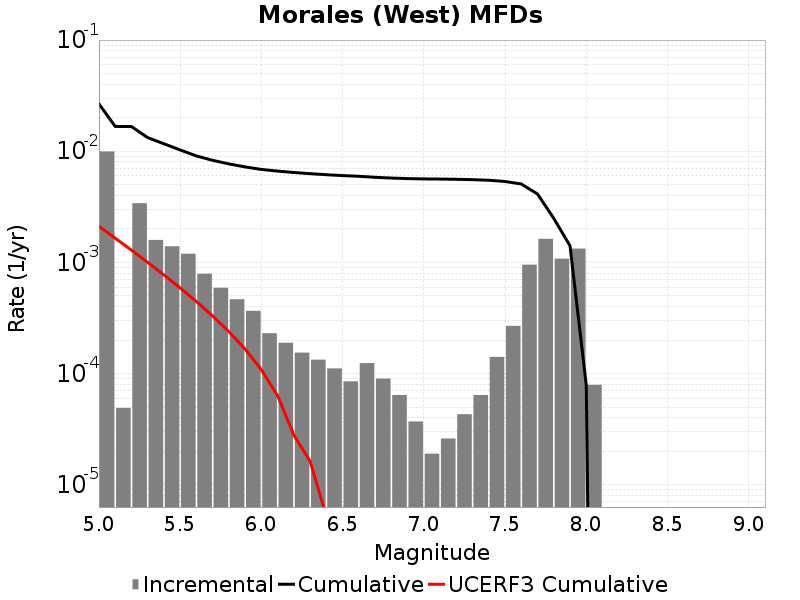

Source data for this figure (header and first rows):
Magnitude, Incremental Rate, Cumulative Rate, UCERF3 Cumulative Rate
5.05, 0.009953, 0.02668, 0.002112
5.15, 4.9147402E-5, 0.01672, 0.001654
5.25, 0.00341, 0.01667, 0.00129
5.35, 0.001593, 0.01326, 0.001001
5.45, 0.001397, 0.01167, 7.7196234E-4
5.55, 0.001197, 0.01027, 5.8970717E-4
5.65, 7.913735E-4, 0.009077, 4.449367E-4
5.75, 5.917748E-4, 0.008286, 3.2994145E-4
5.85, 4.663988E-4, 0.007694, 2.3859747E-4
5.95, 3.6710102E-4, 0.007228, 1.6604037E-4
6.05, 2.3069189E-4, 0.006861, 1.084062E-4
6.15, 1.8956856E-4, 0.00663, 6.3258456E-5
6.25, 1.5446327E-4, 0.00644, 2.7962085E-5
6.35, 1.334001E-4, 0.006286, 1.6279813E-5
6.45, 1.1133391E-4, 0.006152, 5.204887E-6
6.55, 8.52557E-5, 0.006041, 5.0390686E-6
6.65, 1.2437302E-4, 0.005956, 4.354482E-6
6.75, 9.027074E-5, 0.005831, 4.3360615E-6
6.85, 6.419253E-5, 0.005741, 4.029953E-6
6.95, 3.7111306E-5, 0.005677, 3.7641519E-6
7.05, 1.9057155E-5, 0.00564, 3.4888917E-6
7.15, 2.6078214E-5, 0.005621, 3.1875409E-6
7.25, 4.3129352E-5, 0.005595, 2.6705782E-6
7.35, 6.419253E-5, 0.005552, 2.1076535E-6
7.45, 1.4142416E-4, 0.005487, 1.0447874E-6
7.55, 2.688062E-4, 0.005346, 7.669211E-7
7.65, 9.5486385E-4, 0.005077, 6.318921E-7
7.75, 0.001631, 0.004122, 3.9993358E-7
7.85, 0.00108, 0.002491, 2.62743E-7
7.95, 0.001332, 0.001411, 1.3914182E-7
8.05, 7.923765E-5, 7.923765E-5, 8.843221E-8
8.15, 0.0, 0.0, 4.9488495E-8
8.25, 0.0, 0.0, 0.0
8.35, 0.0, 0.0, 0.0
8.45, 0.0, 0.0, 0.0
8.55, 0.0, 0.0, 0.0
8.65, 0.0, 0.0, 0.0
8.75, 0.0, 0.0, 0.0
8.85, 0.0, 0.0, 0.0
8.95, 0.0, 0.0, 0.0
9.05, 0.0, 0.0, 0.0
